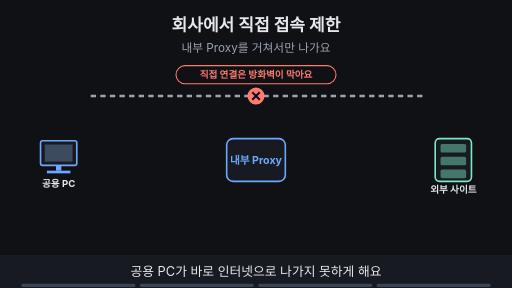
t = 0.00 s
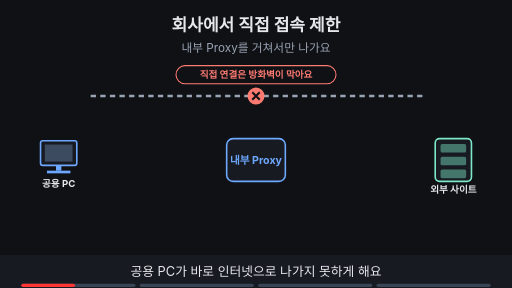
t = 1.88 s
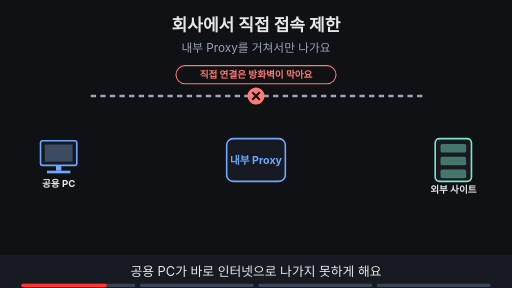
t = 3.00 s
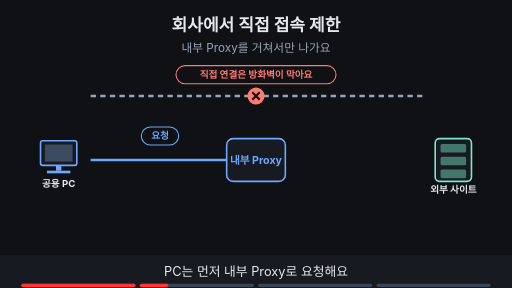
t = 5.00 s
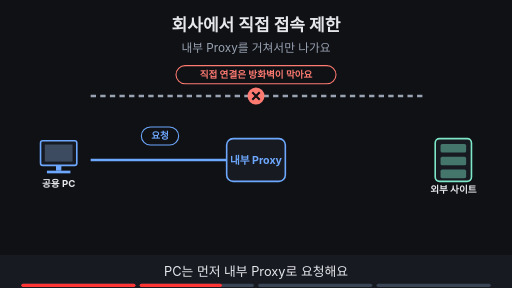
t = 6.88 s
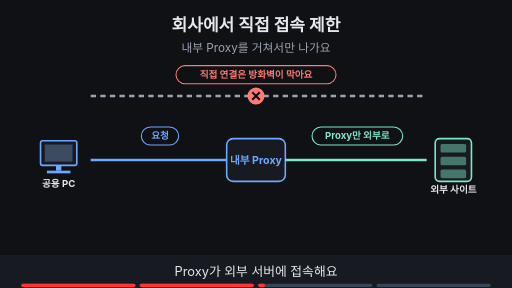
t = 8.24 s

The animated SVG that drew these frames (rendered in a browser with its animation timeline set to each time). Animation: 11 SMIL elements (animate=11); frames cover the first 8.24 s, repeats indefinitely.

<svg xmlns="http://www.w3.org/2000/svg" viewBox="0 0 960 540" width="960" height="540" font-family="-apple-system,'Apple SD Gothic Neo','Segoe UI',sans-serif">
<title>회사에서 직접 접속 제한</title>
<rect width="960" height="540" fill="#0f1115"/>
<text x="480" y="58" text-anchor="middle" font-size="32" font-weight="700" fill="#e6e8ec">회사에서 직접 접속 제한</text>
<text x="480" y="98" text-anchor="middle" font-size="22" fill="#9aa3b2">내부 Proxy를 거쳐서만 나가요</text>
<rect x="76" y="264" width="68" height="46" rx="4" fill="#171a21" stroke="#6ea8fe" stroke-width="3"/><rect x="84" y="271" width="52" height="32" fill="#3d4b60"/><rect x="105" y="310" width="10" height="10" fill="#6ea8fe"/><rect x="88" y="320" width="44" height="5" fill="#6ea8fe"/><text x="110" y="350" text-anchor="middle" font-size="18" font-weight="700" fill="#e6e8ec">공용 PC</text><rect x="425" y="260" width="110" height="80" rx="12" fill="#171a21" stroke="#6ea8fe" stroke-width="3"/><text x="480" y="308" text-anchor="middle" font-size="20" font-weight="700" fill="#6ea8fe">내부 Proxy</text><rect x="816" y="260" width="68" height="80" rx="8" fill="#171a21" stroke="#7ee7c7" stroke-width="3"/><rect x="826" y="270" width="48" height="16" rx="3" fill="#7ee7c7" fill-opacity="0.45"/><rect x="826" y="294" width="48" height="16" rx="3" fill="#7ee7c7" fill-opacity="0.45"/><rect x="826" y="318" width="48" height="16" rx="3" fill="#7ee7c7" fill-opacity="0.45"/><text x="850" y="362" text-anchor="middle" font-size="18" font-weight="700" fill="#e6e8ec">외부 사이트</text><g><line x1="170" y1="180" x2="800" y2="180" stroke="#9aa3b2" stroke-width="5" stroke-dasharray="10 8"/><circle cx="480" cy="180" r="16" fill="#ff7b72"/><path d="M473 173 l14 14 M487 173 l-14 14" stroke="#0f1115" stroke-width="4"/><rect x="330" y="123" width="300" height="34" rx="17" fill="#0f1115" stroke="#ff7b72" stroke-width="2"/><text x="480" y="146.48" text-anchor="middle" font-size="18" font-weight="700" fill="#ff7b72">직접 연결은 방화벽이 막아요</text></g><g opacity="0"><animate attributeName="opacity" values="0;0;1;1" keyTimes="0;0.250;0.265;1" dur="16s" repeatCount="indefinite"/><line x1="170" y1="300" x2="425" y2="300" stroke="#6ea8fe" stroke-width="5"/><rect x="265" y="238" width="70" height="34" rx="17" fill="#0f1115" stroke="#6ea8fe" stroke-width="2"/><text x="300" y="261.48" text-anchor="middle" font-size="18" font-weight="700" fill="#6ea8fe">요청</text></g><g opacity="0"><animate attributeName="opacity" values="0;0;1;1" keyTimes="0;0.500;0.515;1" dur="16s" repeatCount="indefinite"/><line x1="535" y1="300" x2="800" y2="300" stroke="#7ee7c7" stroke-width="5"/><rect x="585" y="238" width="170" height="34" rx="17" fill="#0f1115" stroke="#7ee7c7" stroke-width="2"/><text x="670" y="261.48" text-anchor="middle" font-size="18" font-weight="700" fill="#7ee7c7">Proxy만 외부로</text></g><g opacity="0"><animate attributeName="opacity" values="0;0;1;1" keyTimes="0;0.750;0.765;1" dur="16s" repeatCount="indefinite"/><rect x="330" y="393" width="300" height="34" rx="17" fill="#0f1115" stroke="#c792ea" stroke-width="2"/><text x="480" y="416.48" text-anchor="middle" font-size="18" font-weight="700" fill="#c792ea">정책 적용·기록을 한곳에서</text></g>
<rect x="0" y="478" width="960" height="62" fill="#171a21"/>
<g opacity="1"><animate attributeName="opacity" values="1;1;0;0" keyTimes="0;0.235;0.250;1" dur="16s" repeatCount="indefinite"/><text x="480" y="518" text-anchor="middle" font-size="24" fill="#e6e8ec">공용 PC가 바로 인터넷으로 나가지 못하게 해요</text></g>
<g opacity="0"><animate attributeName="opacity" values="0;0;1;1;0;0" keyTimes="0;0.250;0.265;0.485;0.500;1" dur="16s" repeatCount="indefinite"/><text x="480" y="518" text-anchor="middle" font-size="24" fill="#e6e8ec">PC는 먼저 내부 Proxy로 요청해요</text></g>
<g opacity="0"><animate attributeName="opacity" values="0;0;1;1;0;0" keyTimes="0;0.500;0.515;0.735;0.750;1" dur="16s" repeatCount="indefinite"/><text x="480" y="518" text-anchor="middle" font-size="24" fill="#e6e8ec">Proxy가 외부 서버에 접속해요</text></g>
<g opacity="0"><animate attributeName="opacity" values="0;0;1;1" keyTimes="0;0.750;0.765;1" dur="16s" repeatCount="indefinite"/><text x="480" y="518" text-anchor="middle" font-size="24" fill="#e6e8ec">관리자는 한 지점에서 정책을 적용해요</text></g>

<g aria-label="재생 진행 막대" data-stage-count="4"><g class="progress-segment" data-stage="1"><rect x="40" y="532" width="214" height="6" rx="3" fill="#394554"/><rect x="40" y="532" width="0" height="6" rx="3" fill="#ff3434"><animate attributeName="width" values="0;214;214" keyTimes="0;0.250000;1" dur="16s" repeatCount="indefinite"/></rect></g><g class="progress-segment" data-stage="2"><rect x="262" y="532" width="214" height="6" rx="3" fill="#394554"/><rect x="262" y="532" width="0" height="6" rx="3" fill="#ff3434"><animate attributeName="width" values="0;0;214;214" keyTimes="0;0.250000;0.500000;1" dur="16s" repeatCount="indefinite"/></rect></g><g class="progress-segment" data-stage="3"><rect x="484" y="532" width="214" height="6" rx="3" fill="#394554"/><rect x="484" y="532" width="0" height="6" rx="3" fill="#ff3434"><animate attributeName="width" values="0;0;214;214" keyTimes="0;0.500000;0.750000;1" dur="16s" repeatCount="indefinite"/></rect></g><g class="progress-segment" data-stage="4"><rect x="706" y="532" width="214" height="6" rx="3" fill="#394554"/><rect x="706" y="532" width="0" height="6" rx="3" fill="#ff3434"><animate attributeName="width" values="0;0;214" keyTimes="0;0.750000;1" dur="16s" repeatCount="indefinite"/></rect></g></g></svg>
